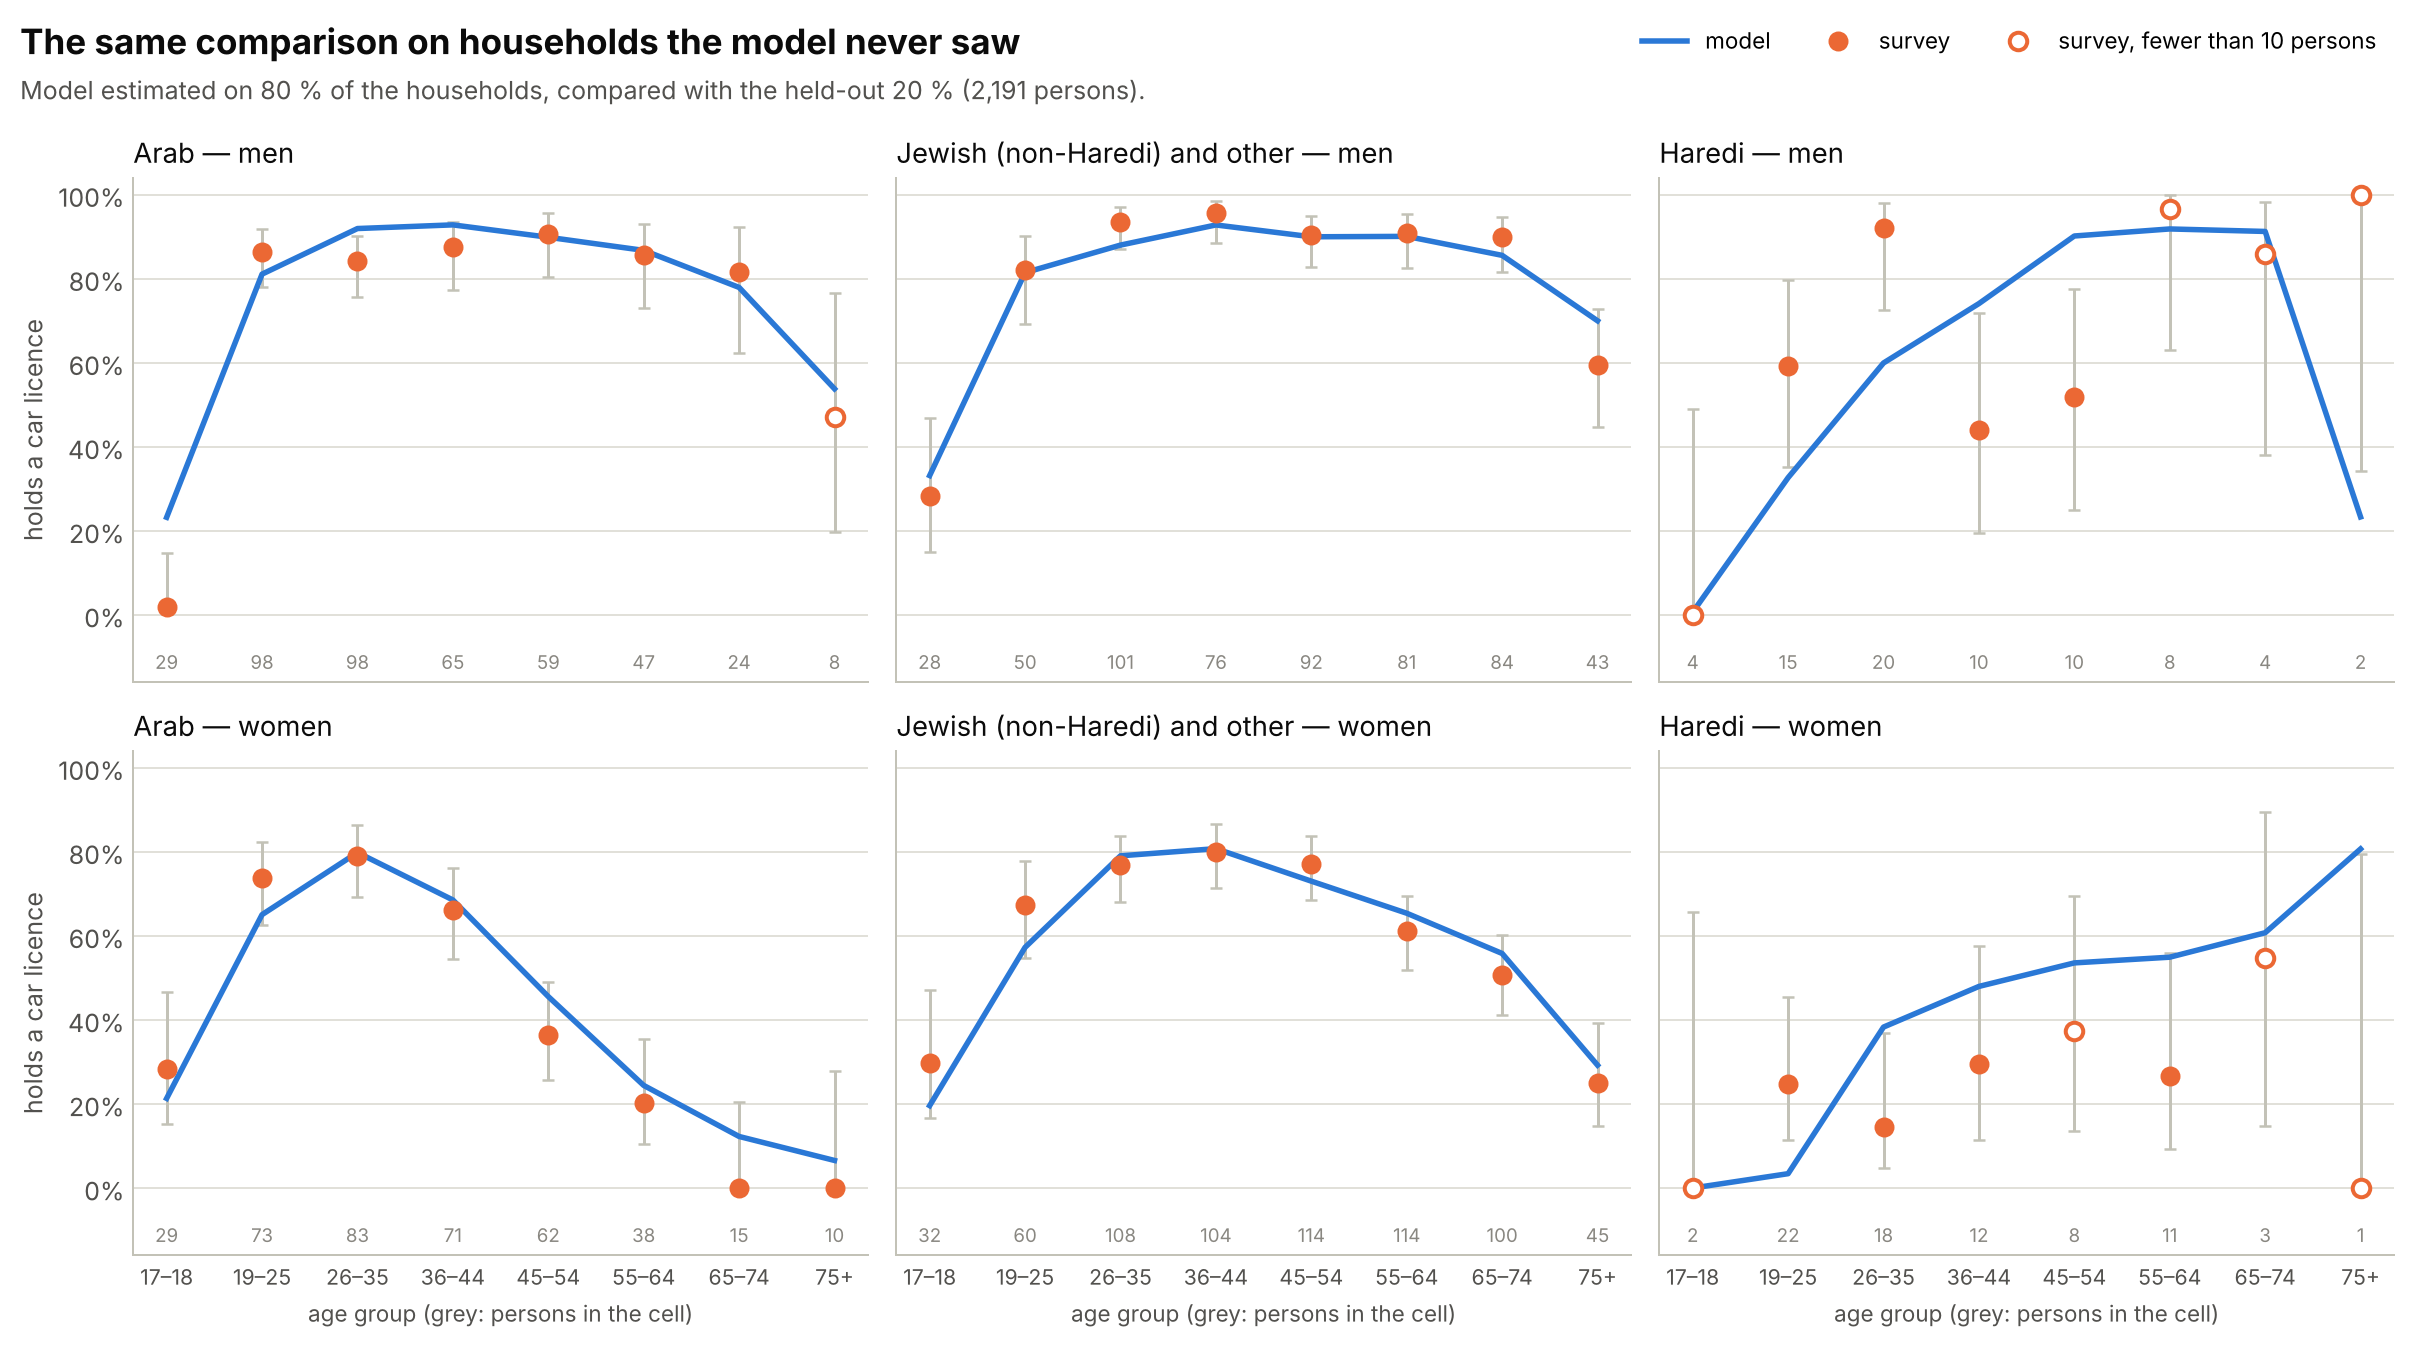

The data file committed next to this chart (first rows):
sec, male, g, persons, observed, predicted, lo, hi, z
ara, 0.0, 17–18, 29.0, 0.2838, 0.2133, 0.1528, 0.4653, 0.9262
ara, 0.0, 19–25, 73.0, 0.7369, 0.6504, 0.6259, 0.8242, 1.549
ara, 0.0, 26–35, 83.0, 0.7909, 0.7982, 0.6915, 0.8645, -0.1664
ara, 0.0, 36–44, 71.0, 0.6611, 0.6854, 0.5452, 0.7604, -0.4407
ara, 0.0, 45–54, 62.0, 0.3652, 0.4555, 0.2565, 0.4897, -1.428
ara, 0.0, 55–64, 38.0, 0.2015, 0.2442, 0.1043, 0.3535, -0.6121
ara, 0.0, 65–74, 15.0, 0.0, 0.1227, -1.3877787807814457e-17, 0.2039, -1.448
ara, 0.0, 75+, 10.0, 0.0, 0.06564, -2.7755575615628914e-17, 0.2775, -0.8382
ara, 1.0, 17–18, 29.0, 0.01842, 0.2323, 0.002031, 0.1475, -2.727
ara, 1.0, 19–25, 98.0, 0.8626, 0.8107, 0.7807, 0.9172, 1.311
ara, 1.0, 26–35, 98.0, 0.841, 0.9192, 0.756, 0.9003, -2.841
ara, 1.0, 36–44, 65.0, 0.8758, 0.9279, 0.7741, 0.9355, -1.626
ara, 1.0, 45–54, 59.0, 0.9057, 0.8985, 0.8046, 0.9573, 0.1849
ara, 1.0, 55–64, 47.0, 0.8566, 0.8673, 0.7296, 0.9297, -0.2155
ara, 1.0, 65–74, 24.0, 0.8164, 0.7791, 0.6225, 0.923, 0.4404
ara, 1.0, 75+, 8.0, 0.4719, 0.538, 0.1965, 0.7655, -0.3747
ort, 0.0, 17–18, 2.0, 0.0, 7.94425858974014e-06, 0.0, 0.6576, -0.003986
ort, 0.0, 19–25, 22.0, 0.2474, 0.03419, 0.1144, 0.4555, 5.502
ort, 0.0, 26–35, 18.0, 0.1454, 0.3829, 0.04734, 0.3683, -2.073
ort, 0.0, 36–44, 12.0, 0.2958, 0.4796, 0.1152, 0.5754, -1.275
ort, 0.0, 45–54, 8.0, 0.3745, 0.5356, 0.1365, 0.6939, -0.9137
ort, 0.0, 55–64, 11.0, 0.2661, 0.5492, 0.0938, 0.5595, -1.887
ort, 0.0, 65–74, 3.0, 0.5475, 0.6074, 0.1469, 0.8948, -0.2122
ort, 0.0, 75+, 1.0, 0.0, 0.8067, 0.0, 0.7935, -2.043
ort, 1.0, 17–18, 4.0, 0.0, 0.006544, 0.0, 0.4899, -0.1623
ort, 1.0, 19–25, 15.0, 0.5933, 0.3266, 0.3517, 0.7969, 2.202
ort, 1.0, 26–35, 20.0, 0.9208, 0.5994, 0.7251, 0.9809, 2.933
ort, 1.0, 36–44, 10.0, 0.4409, 0.7407, 0.1952, 0.7194, -2.163
ort, 1.0, 45–54, 10.0, 0.5181, 0.9015, 0.2498, 0.7763, -4.068
ort, 1.0, 55–64, 8.0, 0.9654, 0.9182, 0.631, 0.9978, 0.4869
ort, 1.0, 65–74, 4.0, 0.8576, 0.9123, 0.3815, 0.9833, -0.3868
ort, 1.0, 75+, 2.0, 1.0, 0.2332, 0.3424, 1.0, 2.564
rest, 0.0, 17–18, 32.0, 0.2973, 0.196, 0.1678, 0.4702, 1.443
rest, 0.0, 19–25, 60.0, 0.6733, 0.5725, 0.5473, 0.7784, 1.577
rest, 0.0, 26–35, 108.0, 0.7678, 0.7903, 0.6798, 0.8374, -0.5749
rest, 0.0, 36–44, 104.0, 0.8, 0.8074, 0.713, 0.8655, -0.1913
rest, 0.0, 45–54, 114.0, 0.7697, 0.73, 0.6844, 0.8374, 0.954
rest, 0.0, 55–64, 114.0, 0.6111, 0.6538, 0.5194, 0.6956, -0.9564
rest, 0.0, 65–74, 100.0, 0.5071, 0.558, 0.4107, 0.603, -1.025
rest, 0.0, 75+, 45.0, 0.2509, 0.2923, 0.1473, 0.3936, -0.6112
rest, 1.0, 17–18, 28.0, 0.2834, 0.3315, 0.1508, 0.4682, -0.541
rest, 1.0, 19–25, 50.0, 0.8203, 0.8144, 0.6924, 0.9025, 0.1077
rest, 1.0, 26–35, 101.0, 0.9358, 0.8798, 0.8703, 0.9694, 1.729
rest, 1.0, 36–44, 76.0, 0.9562, 0.9277, 0.8843, 0.9842, 0.9593
rest, 1.0, 45–54, 92.0, 0.9039, 0.8996, 0.8266, 0.9489, 0.1397
rest, 1.0, 55–64, 81.0, 0.9082, 0.9006, 0.8255, 0.9538, 0.2274
rest, 1.0, 65–74, 84.0, 0.8997, 0.8554, 0.817, 0.9474, 1.152
rest, 1.0, 75+, 43.0, 0.5957, 0.6998, 0.447, 0.7286, -1.489
